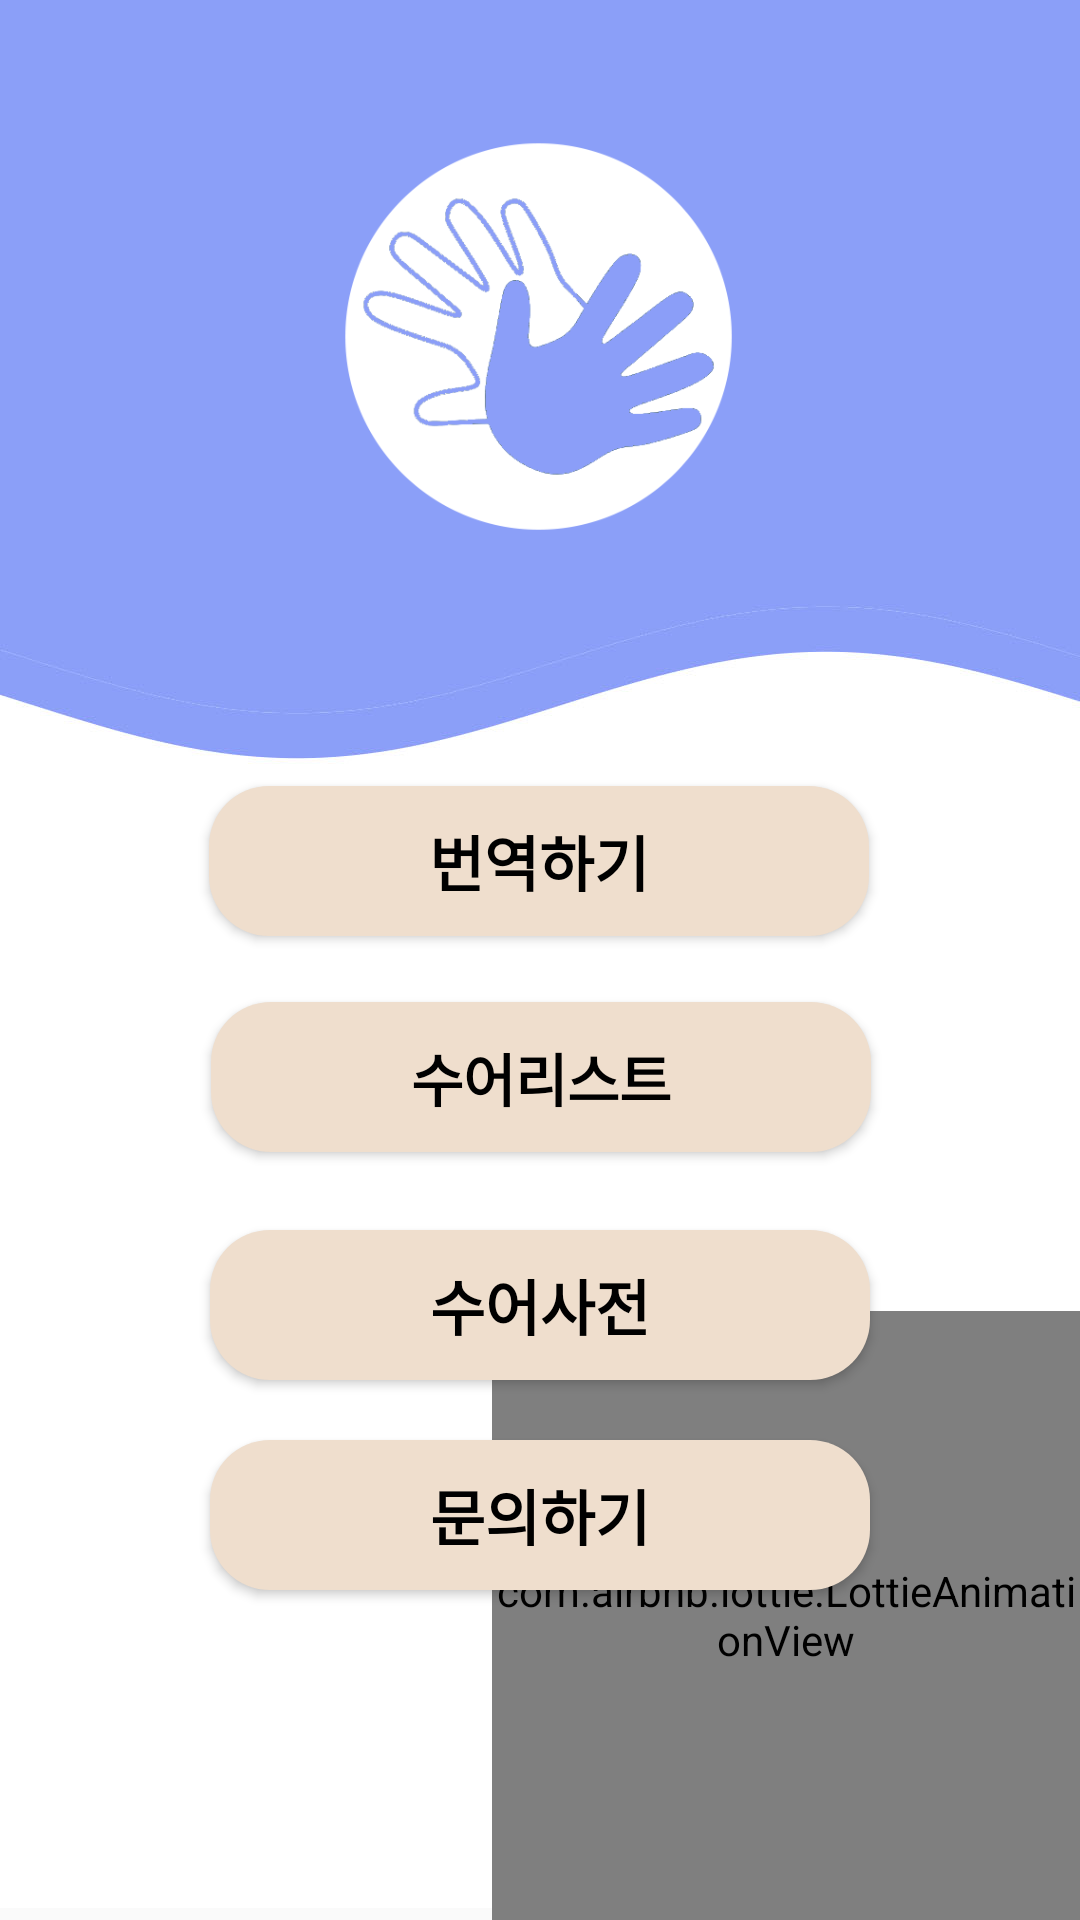

Reconstruct the res/layout file that produces this screen, plus the resources it refers to.
<!-- AndroidManifest.xml: application theme Theme.AppCompat.Light.NoActionBar -->
<!-- res/layout/activity_main.xml -->
<?xml version="1.0" encoding="utf-8"?>
<androidx.drawerlayout.widget.DrawerLayout xmlns:android="http://schemas.android.com/apk/res/android"
    xmlns:app="http://schemas.android.com/apk/res-auto"
    xmlns:tools="http://schemas.android.com/tools"
    android:id="@+id/layout_drawer"
    android:layout_width="match_parent"
    android:layout_height="match_parent"
    tools:context=".MainActivity"
    >

    <androidx.constraintlayout.widget.ConstraintLayout
        android:layout_width="match_parent"
        android:layout_height="match_parent">

        <ImageView
            android:id="@+id/imageView4"
            android:layout_width="match_parent"
            android:layout_height="734dp"
            android:layout_marginBottom="50dp"
            app:layout_constraintBottom_toBottomOf="parent"
            app:layout_constraintEnd_toEndOf="parent"
            app:layout_constraintHorizontal_bias="0.0"
            app:layout_constraintStart_toStartOf="parent"
            app:layout_constraintTop_toTopOf="parent"
            app:layout_constraintVertical_bias="0.358"
            app:srcCompat="@drawable/wave2" />
        <Button
            android:id="@+id/translate"
            android:layout_width="220dp"
            android:layout_height="50dp"
            android:layout_marginBottom="328dp"
            android:background="@drawable/resource"
            android:gravity="center"
            android:text="번역하기"
            android:textColor="#000000"
            android:textSize="20sp"
            android:textStyle="bold"
            app:layout_constraintBottom_toBottomOf="parent"
            app:layout_constraintEnd_toEndOf="parent"
            app:layout_constraintHorizontal_bias="0.497"
            app:layout_constraintStart_toStartOf="parent" />

        <Button
            android:id="@+id/list"
            android:layout_width="220dp"
            android:layout_height="50dp"
            android:layout_marginBottom="256dp"
            android:background="@drawable/resource"
            android:gravity="center"
            android:text="수어리스트"
            android:textColor="#000000"
            android:textSize="19sp"
            android:textStyle="bold"
            app:layout_constraintBottom_toBottomOf="parent"
            app:layout_constraintEnd_toEndOf="parent"
            app:layout_constraintHorizontal_bias="0.502"
            app:layout_constraintStart_toStartOf="parent"
            app:rippleColor="#FFFFFF" />

        <Button
            android:id="@+id/support"
            android:layout_width="220dp"
            android:layout_height="50dp"
            android:layout_marginBottom="110dp"
            android:background="@drawable/resource"
            android:gravity="center"
            android:text="문의하기"
            android:textColor="#000000"
            android:textSize="20sp"
            android:textStyle="bold"
            app:layout_constraintBottom_toBottomOf="parent"
            app:layout_constraintEnd_toEndOf="parent"
            app:layout_constraintStart_toStartOf="parent" />

        <Button
            android:id="@+id/dictionary"
            android:layout_width="220dp"
            android:layout_height="50dp"
            android:layout_marginBottom="180dp"
            android:background="@drawable/resource"
            android:gravity="center"
            android:text="수어사전"
            android:textColor="#000000"
            android:textSize="20sp"
            android:textStyle="bold"
            app:layout_constraintBottom_toBottomOf="parent"
            app:layout_constraintEnd_toEndOf="parent"
            app:layout_constraintStart_toStartOf="parent" />

        <ImageView
            android:id="@+id/imageView8"
            android:layout_width="150dp"
            android:layout_height="150dp"
            android:layout_marginTop="30dp"
            app:layout_constraintBottom_toTopOf="@+id/translate"
            app:layout_constraintEnd_toEndOf="parent"
            app:layout_constraintHorizontal_bias="0.498"
            app:layout_constraintStart_toStartOf="parent"
            app:layout_constraintTop_toTopOf="parent"
            app:layout_constraintVertical_bias="0.091"
            app:srcCompat="@drawable/signlanguage5" />

        <com.airbnb.lottie.LottieAnimationView
            android:id="@+id/imageView10"
            android:layout_width="196dp"
            android:layout_height="203dp"
            app:layout_constraintBottom_toBottomOf="parent"
            app:layout_constraintEnd_toEndOf="parent"
            app:lottie_autoPlay="true"
            app:lottie_rawRes="@raw/translatelanguage" />

    </androidx.constraintlayout.widget.ConstraintLayout>
</androidx.drawerlayout.widget.DrawerLayout>
<!-- resources referenced by this layout -->
<resources>
  <!-- drawable resource (drawable) -->
  <?xml version="1.0" encoding="utf-8"?>
  <shape xmlns:android="http://schemas.android.com/apk/res/android"
      android:padding="10dp"
      android:shape="rectangle" >
      <solid android:color="#EFDECD" />
      <corners
          android:bottomLeftRadius="20dp"
          android:bottomRightRadius="20dp"
          android:topLeftRadius="20dp"
          android:topRightRadius="20dp"
          />
  </shape>
  <!-- drawable signlanguage5: png bitmap (drawable, 29318 bytes) -->
  <!-- drawable wave2: jpg bitmap (drawable, 78684 bytes) -->
</resources>
